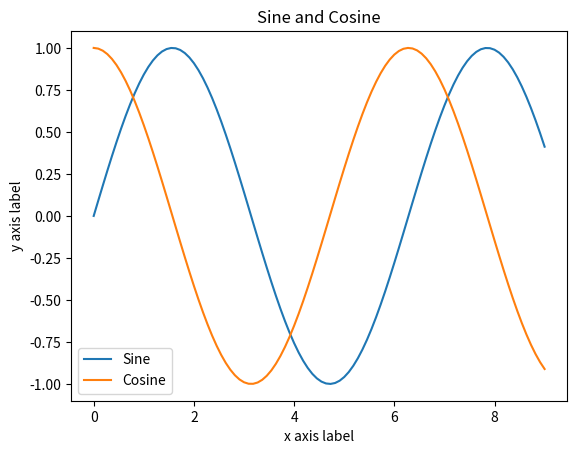

The script that saved this image:
import numpy as np
import matplotlib.pyplot as plt

x = np.linspace(0, 9, 100)
y = np.sin(x)
y2 = np.cos(x)

plt.plot(x, y, label='Sine')
plt.plot(x, y2, label='Cosine')

plt.xlabel('x axis label')
plt.ylabel('y axis label')

plt.title("Sine and Cosine")

plt.legend()

plt.show()
